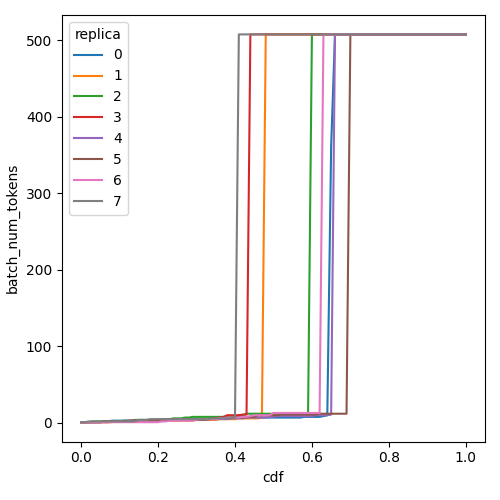

Data behind this chart, as committed beside it:
cdf, batch_num_tokens, replica
0.0, 0.99, 0
0.01, 0.99, 0
0.02, 0.99, 0
0.03, 0.99, 0
0.04, 0.99, 0
0.05, 0.99, 0
0.06, 1.994, 0
0.07, 1.994, 0
0.08, 2.974, 0
0.09, 2.974, 0
0.1, 2.974, 0
0.11, 2.974, 0
0.12, 2.974, 0
0.13, 2.974, 0
0.14, 2.974, 0
0.15, 2.974, 0
0.16, 2.974, 0
0.17, 2.974, 0
0.18, 2.974, 0
0.19, 2.974, 0
0.2, 4.015, 0
0.21, 4.015, 0
0.22, 4.015, 0
0.23, 4.015, 0
0.24, 4.015, 0
0.25, 4.015, 0
0.26, 4.015, 0
0.27, 4.015, 0
0.28, 4.015, 0
0.29, 4.015, 0
0.3, 5.003, 0
0.31, 5.003, 0
0.32, 5.003, 0
0.33, 5.003, 0
0.34, 5.003, 0
0.35, 7.029, 0
0.36, 7.029, 0
0.37, 7.029, 0
0.38, 7.029, 0
0.39, 7.029, 0
0.4, 7.029, 0
0.41, 7.029, 0
0.42, 7.029, 0
0.43, 7.029, 0
0.44, 7.029, 0
0.45, 7.029, 0
0.46, 7.029, 0
0.47, 7.029, 0
0.48, 7.029, 0
0.49, 7.029, 0
0.5, 7.029, 0
0.51, 7.029, 0
0.52, 7.029, 0
0.53, 7.029, 0
0.54, 7.029, 0
0.55, 7.029, 0
0.56, 7.029, 0
0.57, 7.029, 0
0.58, 7.925, 0
0.59, 7.925, 0
... 748 more rows
